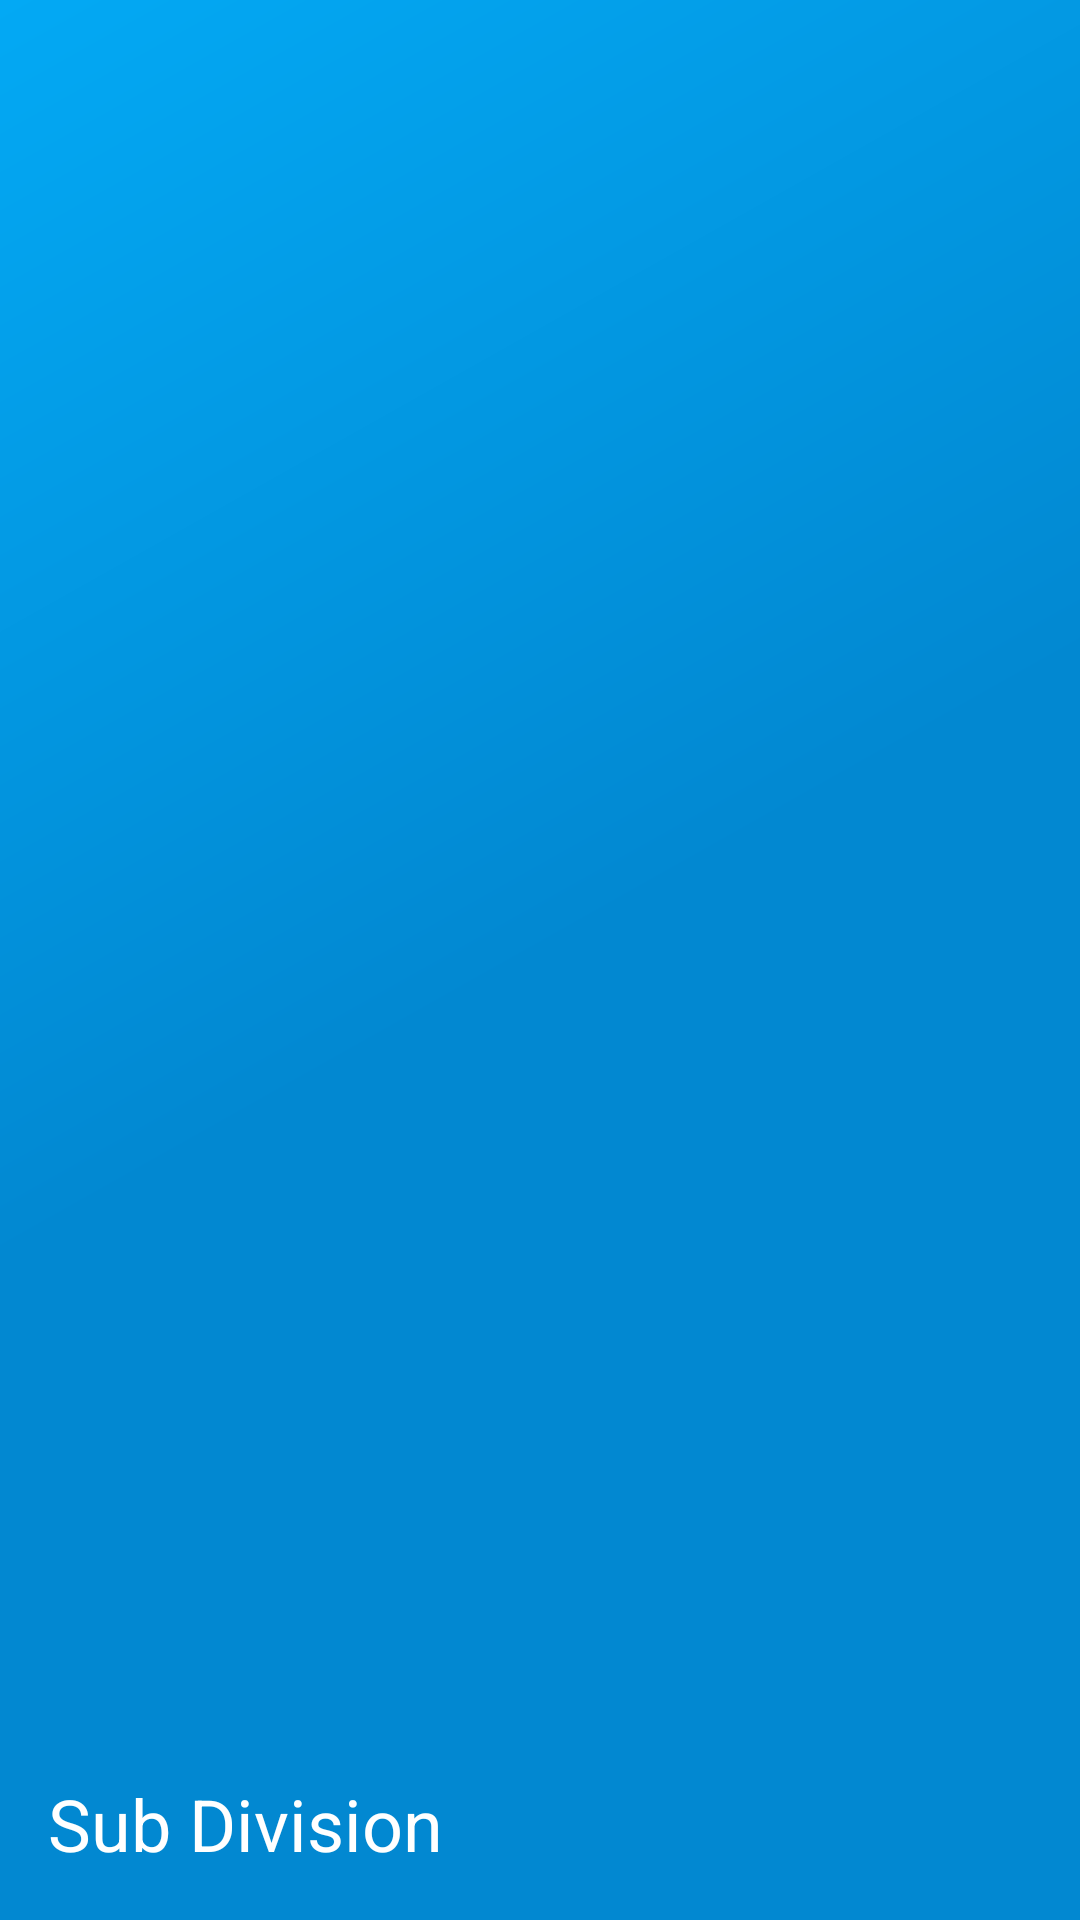

Reconstruct the res/layout file that produces this screen, plus the resources it refers to.
<!-- AndroidManifest.xml: application theme AppTheme -->
<!-- res/layout/nav_header_main.xml -->
<?xml version="1.0" encoding="utf-8"?>
<LinearLayout
    xmlns:android="http://schemas.android.com/apk/res/android"
    android:layout_width="match_parent"
    android:layout_height="@dimen/nav_header_height"
    android:background="@drawable/side_nav_bar"
    android:gravity="bottom"
    android:orientation="vertical"
    android:paddingBottom="@dimen/activity_vertical_margin"
    android:paddingLeft="@dimen/activity_horizontal_margin"
    android:paddingRight="@dimen/activity_horizontal_margin"
    android:paddingTop="@dimen/activity_vertical_margin"
    android:theme="@style/ThemeOverlay.AppCompat.Dark">

    <TextView
        android:id="@+id/user_name"
        android:layout_width="match_parent"
        android:layout_height="wrap_content"
        android:text="Sub Division"
        android:textAppearance="@style/TextAppearance.AppCompat.Headline"/>

</LinearLayout>
<!-- resources referenced by this layout -->
<resources>
  <dimen name="activity_horizontal_margin">16dp</dimen>
  <dimen name="activity_vertical_margin">16dp</dimen>
  <dimen name="nav_header_height">120dp</dimen>
  <!-- drawable side_nav_bar (drawable) -->
  <shape xmlns:android="http://schemas.android.com/apk/res/android"
         android:shape="rectangle">
      <gradient
          android:angle="135"
          android:centerColor="#0288D1"
          android:endColor="#03A9F4"
          android:startColor="#0288D1"
          android:type="linear"/>
  </shape>
  <style name="AppTheme" parent="Theme.AppCompat.Light.NoActionBar">
          
          <item name="colorPrimary">@color/colorPrimary</item>
          <item name="colorPrimaryDark">@color/colorPrimaryDark</item>
          <item name="colorAccent">@color/colorAccent</item>
          <item name="android:windowBackground">@color/layout_background</item>
      </style>
  <color name="colorPrimary">#03A9F4</color>
  <color name="colorPrimaryDark">#0288D1</color>
  <color name="colorAccent">#0288D1</color>
  <color name="layout_background">#BDBDBD</color>
</resources>
